Dataset: NIKE DATASET (GitHub, IamMohitM/Datasets). Classes: Nike, non Nike.

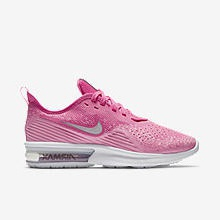
Label: Nike

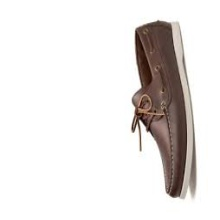
Label: non Nike

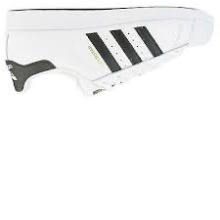
Label: non Nike

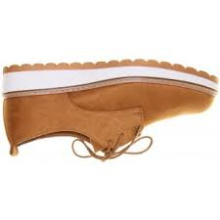
Label: non Nike

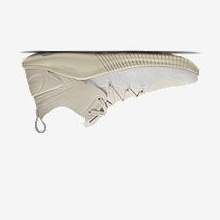
Label: Nike

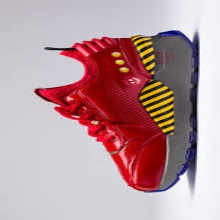
Label: non Nike
